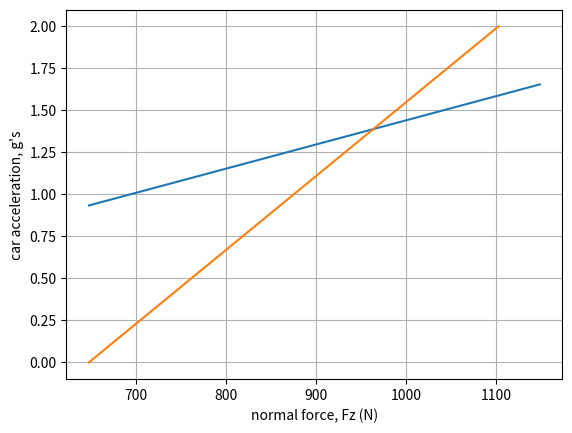

Reproduce this figure in Python.
# Calculate peak longitudinal tire forces and corresponding normal forces
# Link to information:
# https://x-engineer.org/automotive-engineering/chassis/vehicle-dynamics/tire-model-for-longitudinal-forces/
import math
import numpy as np
import matplotlib.pyplot as plt


# tire model load dependent coefficients (constants)
cx1 = 1.685
dx1 = 1.75
dx2 = 0.0
ex1 = 0.344
ex2 = 0.095
ex3 = -0.02
ex4 = 0.0
kx1 = 21.51
kx2 = -0.163
kx3 = 0.254
hx1 = -0.002
hx2 = 0.002
vx1 = 0.0
vx2 = 0.0
epsilon = 0.000000001

# vehicle and environmental parameters
mass = 247.661  # in kg
g = 9.80665  # in m/s^2
rear_dis = 0.533734  # rear weight distribution in percent
fz0 = rear_dis / 2 * mass * g

# wheel slip and tire vertical load
slip = np.linspace(-1, 1, 400)
fz = np.linspace(fz0, fz0 + 500, 500)

# store maximum forces
max_force = np.zeros(len(fz))

# tire longitudinal calculation
for i in range(len(fz)):
    dfz = (fz[i] - fz0) / fz0
    mux = dx1 + dx2 * dfz
    shx = hx1 + hx2 * dfz
    svx = fz[i] * (vx1 + vx2 * dfz)
    kxk = fz[i] * (kx1 + kx2 * dfz) * math.exp(kx3 * dfz)
    dx = mux * fz[i]
    cx = cx1
    bx = kxk / (cx * dx + epsilon)
    kx = slip + shx
    ex = (ex1 + ex2 * dfz + ex3 * (dfz ** 2)) * (1 - ex4 * np.sign(slip))
    fx = dx * np.sin(cx * np.arctan(bx * kx - ex * (bx * kx - np.arctan(bx * kx)))) + svx
    max_force[i] = np.amax(fx)

# load transfer calculations
acceleration = np.linspace(0, 2, 200)
cg_height = 0.2921  # in m
wheelbase = 1.562354  # in m
rear_load = 0.5 * mass * g * (cg_height / wheelbase) * acceleration
normal_force = rear_load + fz0

# plot setup
max_force = 2 * max_force / (mass * g)
plt.plot(fz, max_force)
plt.plot(normal_force, acceleration)
plt.grid(True)
plt.xlabel('normal force, Fz (N)')
plt.ylabel("car acceleration, g's")
plt.show()
